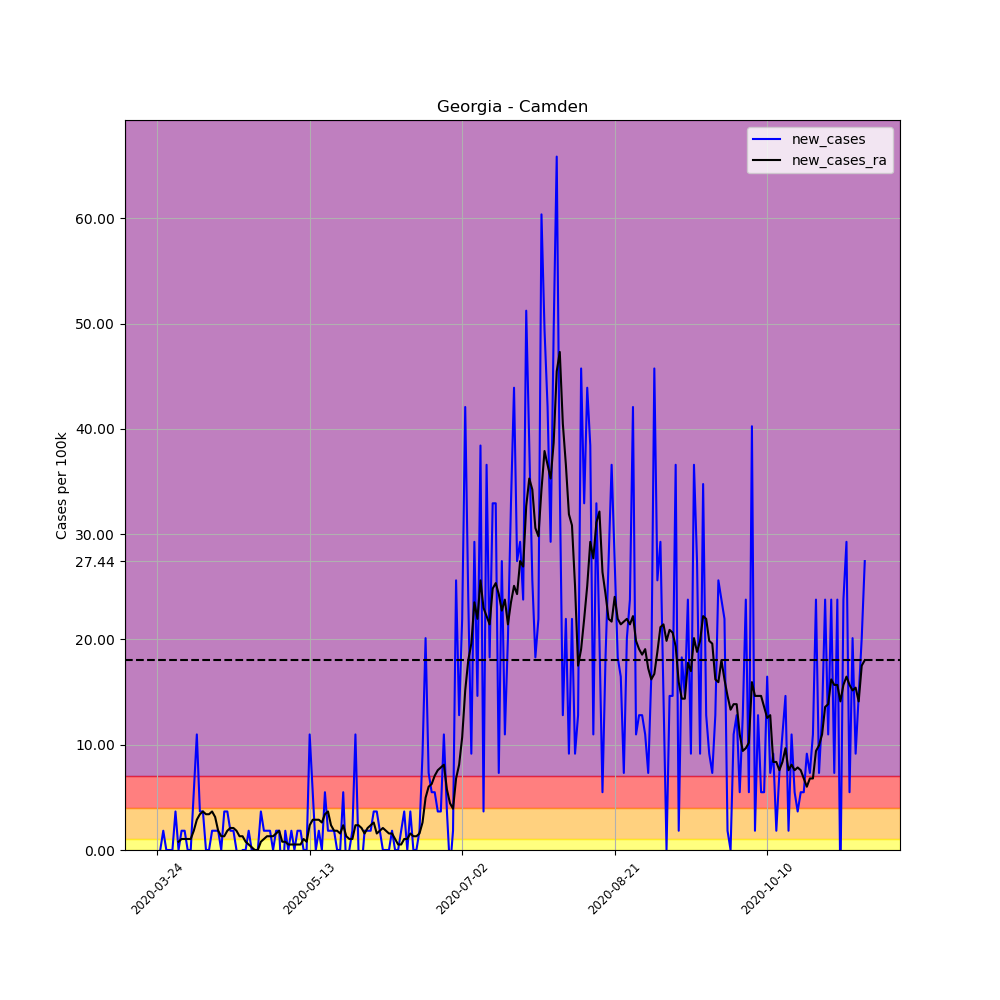

The table this chart was drawn from, first rows:
, date, county, state, fips, cases, deaths, COUNTY, STNAME, CTYNAME, POPESTIMATE2019, per_100k, per_100k_ra, new_cases, new_cases_ra
294507, 2020-03-24, Camden, Georgia, 13039, 1, 0, 39, Georgia, Camden, 54666, 1.829, , , 
294508, 2020-03-25, Camden, Georgia, 13039, 1, 0, 39, Georgia, Camden, 54666, 1.829, , 0.0, 
294509, 2020-03-26, Camden, Georgia, 13039, 2, 0, 39, Georgia, Camden, 54666, 3.659, , 1.829, 
294510, 2020-03-27, Camden, Georgia, 13039, 2, 0, 39, Georgia, Camden, 54666, 3.659, , 0.0, 
294511, 2020-03-28, Camden, Georgia, 13039, 2, 0, 39, Georgia, Camden, 54666, 3.659, , 0.0, 
294512, 2020-03-29, Camden, Georgia, 13039, 2, 0, 39, Georgia, Camden, 54666, 3.659, , 0.0, 
294513, 2020-03-30, Camden, Georgia, 13039, 4, 0, 39, Georgia, Camden, 54666, 7.317, 3.659, 3.659, 
294514, 2020-03-31, Camden, Georgia, 13039, 4, 0, 39, Georgia, Camden, 54666, 7.317, 4.443, 0.0, 0.784
294515, 2020-04-01, Camden, Georgia, 13039, 5, 0, 39, Georgia, Camden, 54666, 9.146, 5.488, 1.829, 1.045
294516, 2020-04-02, Camden, Georgia, 13039, 6, 0, 39, Georgia, Camden, 54666, 10.98, 6.533, 1.829, 1.045
294517, 2020-04-03, Camden, Georgia, 13039, 6, 0, 39, Georgia, Camden, 54666, 10.98, 7.578, 0.0, 1.045
294518, 2020-04-04, Camden, Georgia, 13039, 6, 0, 39, Georgia, Camden, 54666, 10.98, 8.624, 0.0, 1.045
294519, 2020-04-05, Camden, Georgia, 13039, 9, 0, 39, Georgia, Camden, 54666, 16.46, 10.45, 5.488, 1.829
294520, 2020-04-06, Camden, Georgia, 13039, 15, 0, 39, Georgia, Camden, 54666, 27.44, 13.33, 10.98, 2.875
294521, 2020-04-07, Camden, Georgia, 13039, 17, 0, 39, Georgia, Camden, 54666, 31.1, 16.72, 3.659, 3.397
294522, 2020-04-08, Camden, Georgia, 13039, 19, 0, 39, Georgia, Camden, 54666, 34.76, 20.38, 3.659, 3.659
294523, 2020-04-09, Camden, Georgia, 13039, 19, 0, 39, Georgia, Camden, 54666, 34.76, 23.78, 0.0, 3.397
294524, 2020-04-10, Camden, Georgia, 13039, 19, 0, 39, Georgia, Camden, 54666, 34.76, 27.18, 0.0, 3.397
294525, 2020-04-11, Camden, Georgia, 13039, 20, 0, 39, Georgia, Camden, 54666, 36.59, 30.84, 1.829, 3.659
294526, 2020-04-12, Camden, Georgia, 13039, 21, 0, 39, Georgia, Camden, 54666, 38.42, 33.97, 1.829, 3.136
294527, 2020-04-13, Camden, Georgia, 13039, 22, 0, 39, Georgia, Camden, 54666, 40.24, 35.8, 1.829, 1.829
294528, 2020-04-14, Camden, Georgia, 13039, 22, 0, 39, Georgia, Camden, 54666, 40.24, 37.11, 0.0, 1.307
294529, 2020-04-15, Camden, Georgia, 13039, 24, 0, 39, Georgia, Camden, 54666, 43.9, 38.42, 3.659, 1.307
294530, 2020-04-16, Camden, Georgia, 13039, 26, 0, 39, Georgia, Camden, 54666, 47.56, 40.24, 3.659, 1.829
294531, 2020-04-17, Camden, Georgia, 13039, 27, 0, 39, Georgia, Camden, 54666, 49.39, 42.34, 1.829, 2.091
294532, 2020-04-18, Camden, Georgia, 13039, 28, 0, 39, Georgia, Camden, 54666, 51.22, 44.43, 1.829, 2.091
294533, 2020-04-19, Camden, Georgia, 13039, 28, 0, 39, Georgia, Camden, 54666, 51.22, 46.25, 0.0, 1.829
294534, 2020-04-20, Camden, Georgia, 13039, 27, 0, 39, Georgia, Camden, 54666, 49.39, 47.56, -1.829, 1.307
294535, 2020-04-21, Camden, Georgia, 13039, 27, 0, 39, Georgia, Camden, 54666, 49.39, 48.87, 0.0, 1.307
294536, 2020-04-22, Camden, Georgia, 13039, 27, 0, 39, Georgia, Camden, 54666, 49.39, 49.65, 0.0, 0.784
294537, 2020-04-23, Camden, Georgia, 13039, 28, 1, 39, Georgia, Camden, 54666, 51.22, 50.17, 1.829, 0.5227
294538, 2020-04-24, Camden, Georgia, 13039, 28, 1, 39, Georgia, Camden, 54666, 51.22, 50.44, 0.0, 0.2613
294539, 2020-04-25, Camden, Georgia, 13039, 28, 1, 39, Georgia, Camden, 54666, 51.22, 50.44, 0.0, -5.075305255429287e-16
294540, 2020-04-26, Camden, Georgia, 13039, 28, 1, 39, Georgia, Camden, 54666, 51.22, 50.44, 0.0, -5.075305255429287e-16
294541, 2020-04-27, Camden, Georgia, 13039, 30, 1, 39, Georgia, Camden, 54666, 54.88, 51.22, 3.659, 0.784
294542, 2020-04-28, Camden, Georgia, 13039, 31, 1, 39, Georgia, Camden, 54666, 56.71, 52.27, 1.829, 1.045
294543, 2020-04-29, Camden, Georgia, 13039, 32, 1, 39, Georgia, Camden, 54666, 58.54, 53.57, 1.829, 1.307
294544, 2020-04-30, Camden, Georgia, 13039, 33, 1, 39, Georgia, Camden, 54666, 60.37, 54.88, 1.829, 1.307
294545, 2020-05-01, Camden, Georgia, 13039, 33, 1, 39, Georgia, Camden, 54666, 60.37, 56.19, 0.0, 1.307
294546, 2020-05-02, Camden, Georgia, 13039, 34, 1, 39, Georgia, Camden, 54666, 62.2, 57.75, 1.829, 1.568
294547, 2020-05-03, Camden, Georgia, 13039, 35, 1, 39, Georgia, Camden, 54666, 64.03, 59.58, 1.829, 1.829
294548, 2020-05-04, Camden, Georgia, 13039, 33, 1, 39, Georgia, Camden, 54666, 60.37, 60.37, -3.659, 0.784
294549, 2020-05-05, Camden, Georgia, 13039, 34, 1, 39, Georgia, Camden, 54666, 62.2, 61.15, 1.829, 0.784
294550, 2020-05-06, Camden, Georgia, 13039, 34, 1, 39, Georgia, Camden, 54666, 62.2, 61.67, 0.0, 0.5227
294551, 2020-05-07, Camden, Georgia, 13039, 35, 1, 39, Georgia, Camden, 54666, 64.03, 62.2, 1.829, 0.5227
294552, 2020-05-08, Camden, Georgia, 13039, 35, 1, 39, Georgia, Camden, 54666, 64.03, 62.72, 0.0, 0.5227
294553, 2020-05-09, Camden, Georgia, 13039, 36, 1, 39, Georgia, Camden, 54666, 65.85, 63.24, 1.829, 0.5227
294554, 2020-05-10, Camden, Georgia, 13039, 37, 1, 39, Georgia, Camden, 54666, 67.68, 63.76, 1.829, 0.5227
294555, 2020-05-11, Camden, Georgia, 13039, 37, 1, 39, Georgia, Camden, 54666, 67.68, 64.81, 0.0, 1.045
294556, 2020-05-12, Camden, Georgia, 13039, 37, 1, 39, Georgia, Camden, 54666, 67.68, 65.59, 0.0, 0.784
294557, 2020-05-13, Camden, Georgia, 13039, 43, 1, 39, Georgia, Camden, 54666, 78.66, 67.95, 10.98, 2.352
294558, 2020-05-14, Camden, Georgia, 13039, 46, 1, 39, Georgia, Camden, 54666, 84.15, 70.82, 5.488, 2.875
294559, 2020-05-15, Camden, Georgia, 13039, 46, 1, 39, Georgia, Camden, 54666, 84.15, 73.69, 0.0, 2.875
294560, 2020-05-16, Camden, Georgia, 13039, 47, 1, 39, Georgia, Camden, 54666, 85.98, 76.57, 1.829, 2.875
294561, 2020-05-17, Camden, Georgia, 13039, 47, 1, 39, Georgia, Camden, 54666, 85.98, 79.18, 0.0, 2.613
294562, 2020-05-18, Camden, Georgia, 13039, 50, 1, 39, Georgia, Camden, 54666, 91.46, 82.58, 5.488, 3.397
294563, 2020-05-19, Camden, Georgia, 13039, 51, 1, 39, Georgia, Camden, 54666, 93.29, 86.24, 1.829, 3.659
294564, 2020-05-20, Camden, Georgia, 13039, 52, 1, 39, Georgia, Camden, 54666, 95.12, 88.59, 1.829, 2.352
294565, 2020-05-21, Camden, Georgia, 13039, 53, 1, 39, Georgia, Camden, 54666, 96.95, 90.42, 1.829, 1.829
294566, 2020-05-22, Camden, Georgia, 13039, 53, 1, 39, Georgia, Camden, 54666, 96.95, 92.25, 0.0, 1.829
... 173 more rows
